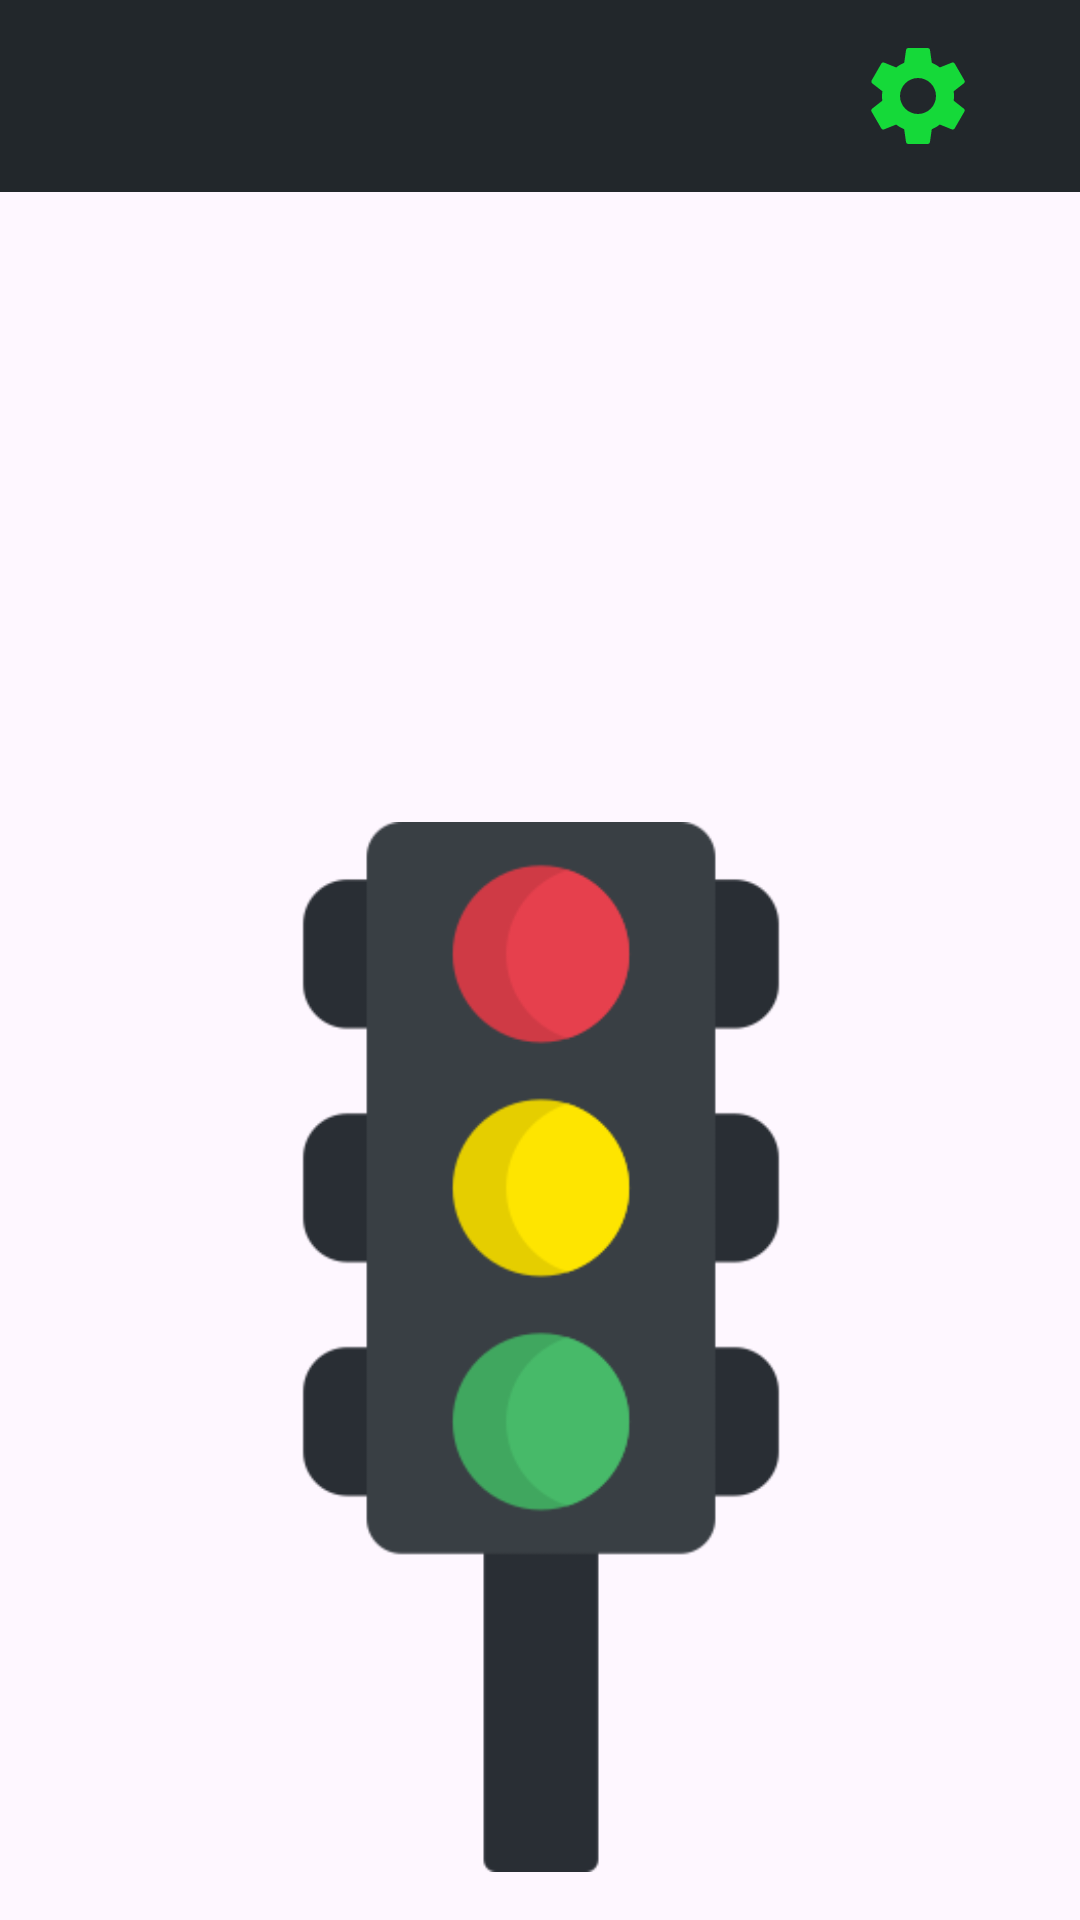

Layout XML and referenced resources for this Android screen:
<!-- AndroidManifest.xml: application theme Theme.StopGo -->
<!-- res/layout/page_three.xml -->
<androidx.constraintlayout.widget.ConstraintLayout xmlns:android="http://schemas.android.com/apk/res/android"
    xmlns:app="http://schemas.android.com/apk/res-auto"
    xmlns:tools="http://schemas.android.com/tools"
    android:layout_width="match_parent"
    android:layout_height="match_parent"
    android:layout_marginTop="70dp">

    <com.google.android.material.appbar.AppBarLayout
        android:id="@+id/appBarLayout"
        android:layout_width="match_parent"
        android:layout_height="wrap_content"
        android:gravity="center"
        android:layout_marginTop="70dp"
        tools:ignore="MissingConstraints">

        <androidx.appcompat.widget.Toolbar
            android:id="@+id/toolbar"
            android:layout_width="match_parent"
            android:layout_height="?attr/actionBarSize"
            android:background="#22272B"
            android:padding="4dp">

            <ImageView
                android:id="@+id/settings_button"
                android:layout_width="40dp"
                android:layout_height="40dp"
                android:layout_gravity="end"
                android:layout_marginEnd="30dp"
                android:src="@drawable/baseline_settings_24" />
        </androidx.appcompat.widget.Toolbar>
    </com.google.android.material.appbar.AppBarLayout>

    <FrameLayout
        android:id="@+id/imageFrameLayout"
        android:layout_width="406dp"
        android:layout_height="512dp"
        android:layout_marginBottom="100dp"
        app:layout_constraintBottom_toTopOf="@+id/traffic_light_image"
        app:layout_constraintTop_toBottomOf="@+id/appBarLayout"
        tools:ignore="MissingConstraints">


        <ImageView
            android:id="@+id/stopImage"
            android:layout_width="205dp"
            android:layout_height="161dp"
            android:layout_gravity="center"
            android:src="@drawable/stop"
            android:visibility="gone" />

        <ImageView
            android:id="@+id/warningImage"
            android:layout_width="205dp"
            android:layout_height="161dp"
            android:layout_gravity="center"
            android:src="@drawable/warning"
            android:visibility="gone" />

        <ImageView
            android:id="@+id/goImage"
            android:layout_width="205dp"
            android:layout_height="161dp"
            android:layout_gravity="center"
            android:src="@drawable/go"
            android:visibility="gone" />

    </FrameLayout>


    <ImageView
        android:id="@+id/traffic_light_image"
        android:layout_width="350dp"
        android:layout_height="350dp"
        android:layout_margin="16dp"
        android:layout_marginBottom="16dp"
        android:src="@drawable/traffic_lights_13797004"
        app:layout_constraintBottom_toBottomOf="parent"
        app:layout_constraintEnd_toEndOf="parent"
        app:layout_constraintHorizontal_bias="0.491"
        app:layout_constraintStart_toStartOf="parent"
        tools:ignore="MissingConstraints,NotSibling" />

    <View
        android:id="@+id/redLight"
        android:layout_width="170dp"
        android:layout_height="170dp"
        android:alpha="0"
        android:background="@drawable/ellipse_1__3_"
        app:layout_constraintBottom_toTopOf="@+id/greenLight"
        app:layout_constraintEnd_toEndOf="parent"
        app:layout_constraintHorizontal_bias="0.497"
        app:layout_constraintStart_toStartOf="parent"
        app:layout_constraintTop_toTopOf="@+id/traffic_light_image"
        app:layout_constraintVertical_bias="0.754"
        tools:ignore="MissingConstraints" />

    <View
        android:id="@+id/yellowLight"
        android:layout_width="170dp"
        android:layout_height="170dp"
        android:layout_marginTop="36dp"
        android:alpha="0"
        android:background="@drawable/ellipse_1__2_"
        app:layout_constraintEnd_toEndOf="parent"
        app:layout_constraintHorizontal_bias="0.497"
        app:layout_constraintStart_toStartOf="parent"
        app:layout_constraintTop_toTopOf="@+id/traffic_light_image"
        tools:ignore="MissingConstraints" />

    <View
        android:id="@+id/greenLight"
        android:layout_width="170dp"
        android:layout_height="170dp"
        android:layout_marginTop="116dp"
        android:alpha="0"
        android:background="@drawable/ellipse_1"
        app:layout_constraintEnd_toEndOf="parent"
        app:layout_constraintHorizontal_bias="0.497"
        app:layout_constraintStart_toStartOf="parent"
        app:layout_constraintTop_toTopOf="@+id/traffic_light_image"
        tools:ignore="MissingConstraints" />


</androidx.constraintlayout.widget.ConstraintLayout>
<!-- resources referenced by this layout -->
<resources>
  <!-- drawable baseline_settings_24 (drawable) -->
  <vector xmlns:android="http://schemas.android.com/apk/res/android" android:alpha="0.9" android:height="24dp" android:tint="#12EE3A" android:viewportHeight="24" android:viewportWidth="24" android:width="24dp">
        
      <path android:fillColor="@android:color/white" android:pathData="M19.14,12.94c0.04,-0.3 0.06,-0.61 0.06,-0.94c0,-0.32 -0.02,-0.64 -0.07,-0.94l2.03,-1.58c0.18,-0.14 0.23,-0.41 0.12,-0.61l-1.92,-3.32c-0.12,-0.22 -0.37,-0.29 -0.59,-0.22l-2.39,0.96c-0.5,-0.38 -1.03,-0.7 -1.62,-0.94L14.4,2.81c-0.04,-0.24 -0.24,-0.41 -0.48,-0.41h-3.84c-0.24,0 -0.43,0.17 -0.47,0.41L9.25,5.35C8.66,5.59 8.12,5.92 7.63,6.29L5.24,5.33c-0.22,-0.08 -0.47,0 -0.59,0.22L2.74,8.87C2.62,9.08 2.66,9.34 2.86,9.48l2.03,1.58C4.84,11.36 4.8,11.69 4.8,12s0.02,0.64 0.07,0.94l-2.03,1.58c-0.18,0.14 -0.23,0.41 -0.12,0.61l1.92,3.32c0.12,0.22 0.37,0.29 0.59,0.22l2.39,-0.96c0.5,0.38 1.03,0.7 1.62,0.94l0.36,2.54c0.05,0.24 0.24,0.41 0.48,0.41h3.84c0.24,0 0.44,-0.17 0.47,-0.41l0.36,-2.54c0.59,-0.24 1.13,-0.56 1.62,-0.94l2.39,0.96c0.22,0.08 0.47,0 0.59,-0.22l1.92,-3.32c0.12,-0.22 0.07,-0.47 -0.12,-0.61L19.14,12.94zM12,15.6c-1.98,0 -3.6,-1.62 -3.6,-3.6s1.62,-3.6 3.6,-3.6s3.6,1.62 3.6,3.6S13.98,15.6 12,15.6z"/>
      
  </vector>
  <!-- drawable ellipse_1: png bitmap (drawable, 6889 bytes) -->
  <!-- drawable ellipse_1__2_: png bitmap (drawable, 4418 bytes) -->
  <!-- drawable ellipse_1__3_: png bitmap (drawable, 4826 bytes) -->
  <!-- drawable stop: png bitmap (drawable, 22029 bytes) -->
  <!-- drawable traffic_lights_13797004: png bitmap (drawable, 14376 bytes) -->
  <style name="Theme.StopGo" parent="Base.Theme.StopGo" />
  <style name="Base.Theme.StopGo" parent="Theme.Material3.DayNight.NoActionBar">
          
          
      </style>
</resources>
